Run: headless pygame with SDL's dummy video driver; simulated clock (each Clock.tick advances the game by its frame time, no real sleeping); random seed 0; keys injected as events and as key.get_pressed() state; no mouse input.
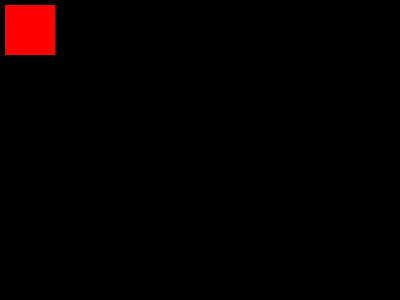
Frame 1 of 4 · flips 1–60 · no input
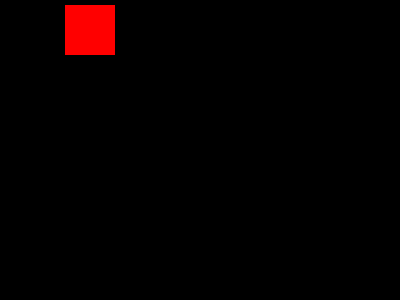
Frame 2 of 4 · flips 61–180 · tapped SPACE, RETURN · held RIGHT (→), D
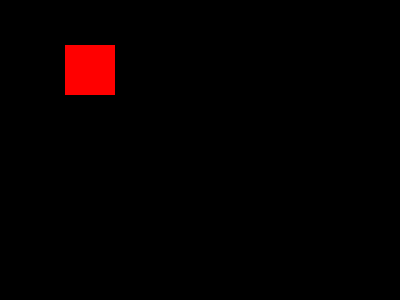
Frame 3 of 4 · flips 181–300 · held DOWN (↓), S
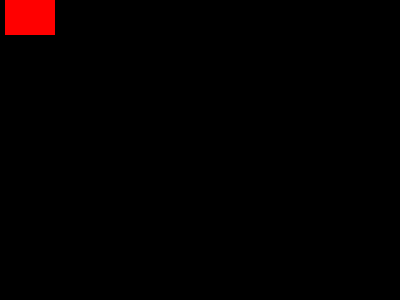
Frame 4 of 4 · flips 301–420 · held LEFT (←), A, UP (↑), W

The pygame program that drew these frames:

#!/usr/bin/env python

#-------------------------------------- IMPORTATION --------------------------------------#
from sys import exit # déclaration d'importation du module sys
import pygame # déclaration d'importation du module pygame
from pygame.locals import *

pygame.init() # initialisation du module pygame. Il est obligatoire d'appeler cette fonction une seule fois après l'avoir importé

#-------------------------------------- INITIALISATION FENÊTRE DE JEU ET DES VARIABLES --------------------------------------#

screen = pygame.display.set_mode((400,300))
pygame.display.set_caption("MARIO BROS")
running = True;
COLOR_BLACK = Color(0, 0, 0)
COLOR_RED = Color(255, 0, 0)
clock = pygame.time.Clock()
FPS = 60

#-------------------------------------- CREATION DU PERSONNAGE --------------------------------------#
square = Rect(5, 5, 50, 50)

#-------------------------------------- MAJ DE L'ETAT DE JEU --------------------------------------#
delta = 0

while running:
    # On "repeint" l'écran en noir afin de ne pas laisser l'ancien carré
    screen.fill(COLOR_BLACK)

    mov_speed = 5 * delta / 1000 * FPS

    """ Gestion des évènements """
    key_pressed = pygame.key.get_pressed()
    for event in pygame.event.get():
        if event.type == pygame.QUIT or key_pressed[K_ESCAPE]:
            running = False
        
        # Gestion de l'appluie des flêches directionnelles du clavier pour bouger notre carré
        if key_pressed[K_UP]:
            square.y -= mov_speed
        elif key_pressed[K_DOWN]:
            square.y += mov_speed
        if key_pressed[K_LEFT]:
            square.x -= mov_speed
        elif key_pressed[K_RIGHT]:
            square.x += mov_speed
    
    """ Logique du jeu """
    pygame.draw.rect(screen, COLOR_RED, square)

    """ Rendu de l'écran """ 
    pygame.display.flip()

    delta = clock.tick(30)

pygame.quit()
exit()
